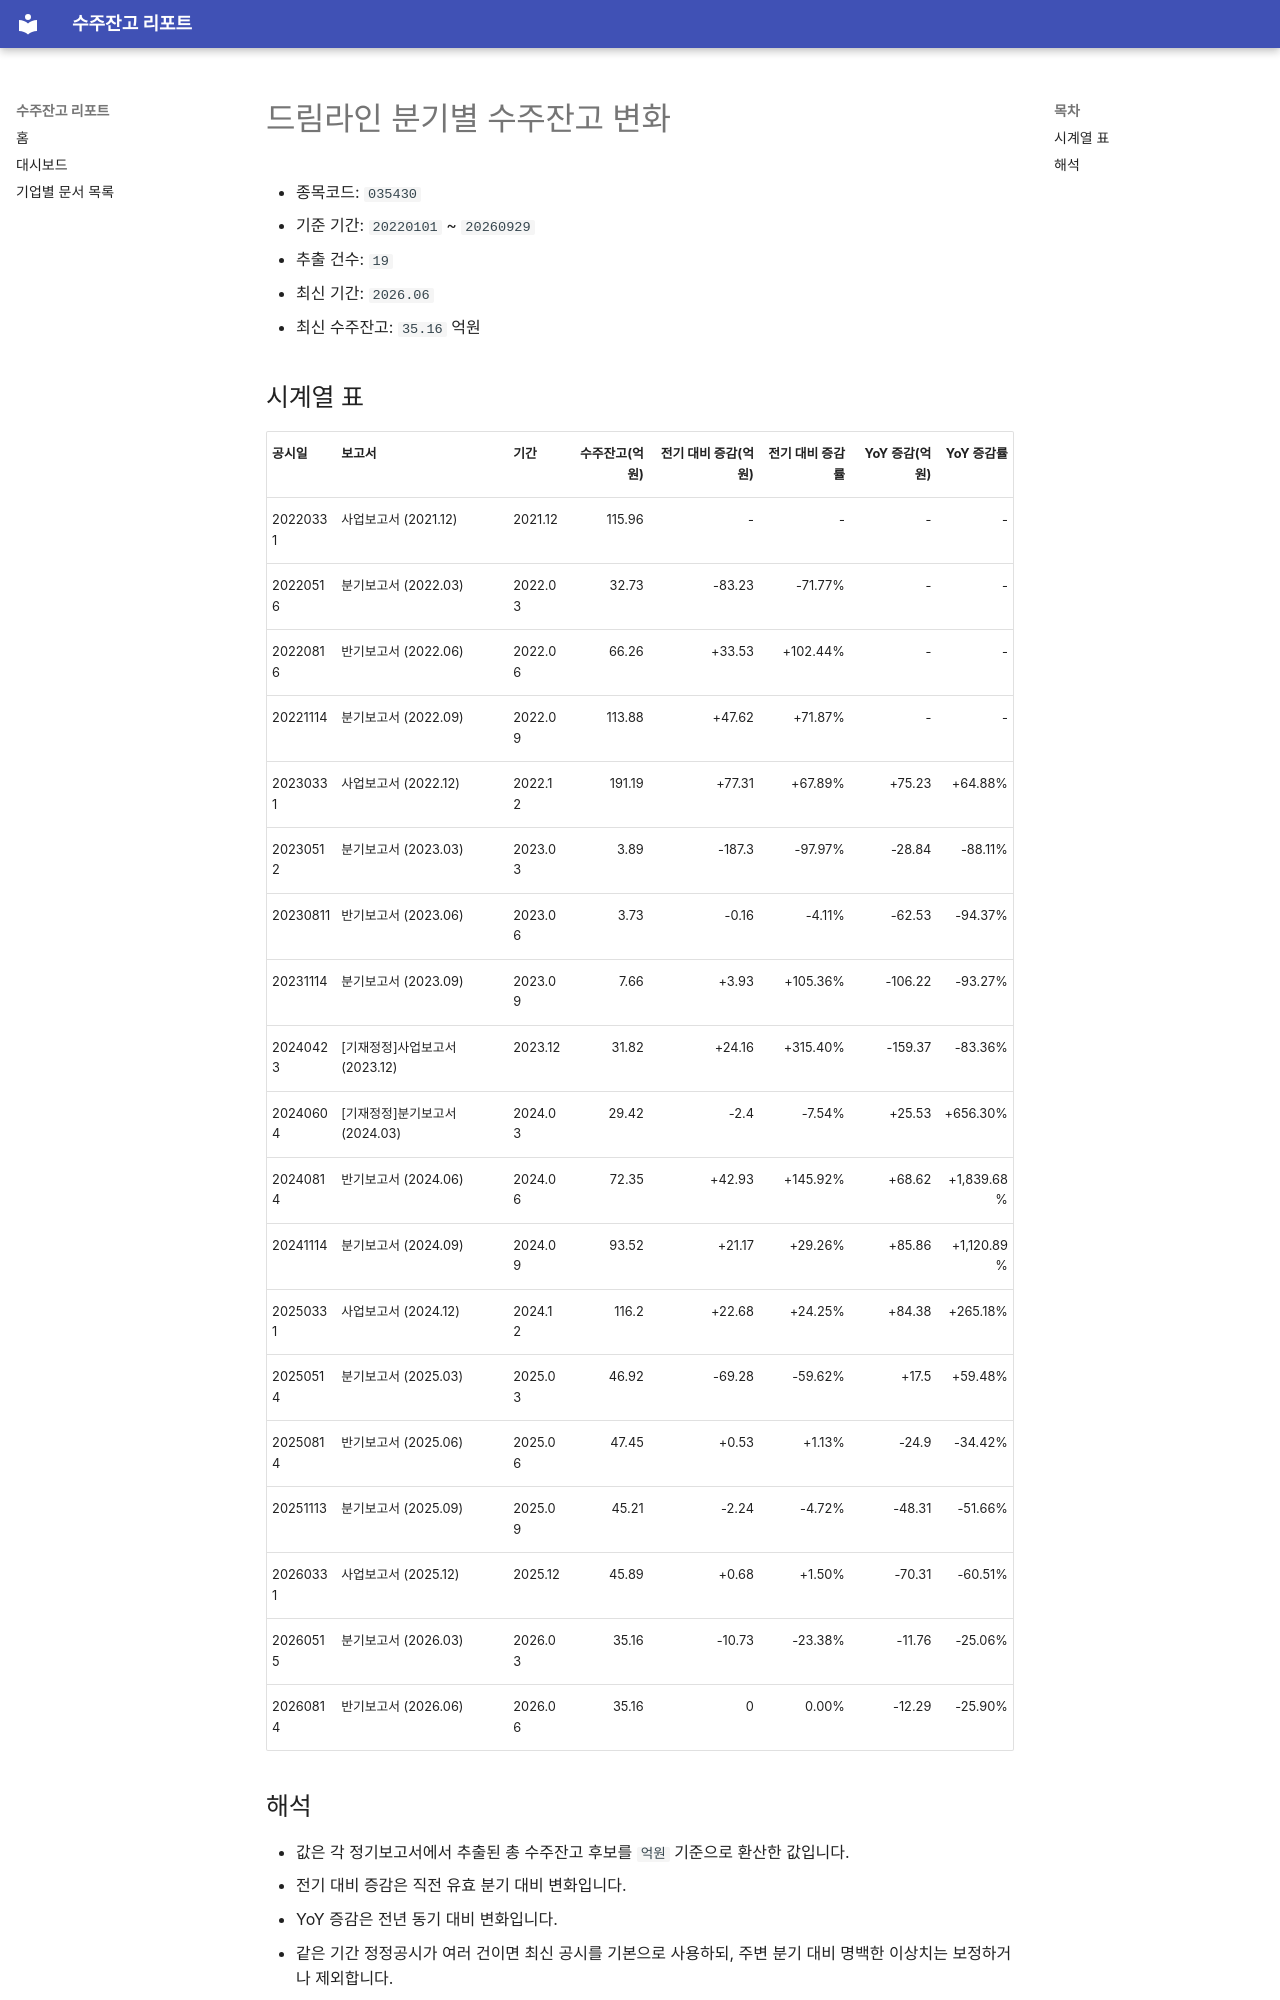

repository: agent-jaden/order-backlog-dashboard · page: companies/드림라인_수주잔고(035430)/index.html · generator: mkdocs

# 드림라인 분기별 수주잔고 변화

- 종목코드: `035430`
- 기준 기간: `20220101` ~ `20260929`
- 추출 건수: `19`
- 최신 기간: `2026.06`
- 최신 수주잔고: `35.16` 억원

## 시계열 표

| 공시일 | 보고서 | 기간 | 수주잔고(억원) | 전기 대비 증감(억원) | 전기 대비 증감률 | YoY 증감(억원) | YoY 증감률 |
| --- | --- | --- | ---: | ---: | ---: | ---: | ---: |
| 20220331 | 사업보고서 (2021.12) | 2021.12 | 115.96 | - | - | - | - |
| 20220516 | 분기보고서 (2022.03) | 2022.03 | 32.73 | -83.23 | -71.77% | - | - |
| 20220816 | 반기보고서 (2022.06) | 2022.06 | 66.26 | +33.53 | +102.44% | - | - |
| 20221114 | 분기보고서 (2022.09) | 2022.09 | 113.88 | +47.62 | +71.87% | - | - |
| 20230331 | 사업보고서 (2022.12) | 2022.12 | 191.19 | +77.31 | +67.89% | +75.23 | +64.88% |
| 20230512 | 분기보고서 (2023.03) | 2023.03 | 3.89 | -187.3 | -97.97% | -28.84 | -88.11% |
| 20230811 | 반기보고서 (2023.06) | 2023.06 | 3.73 | -0.16 | -4.11% | -62.53 | -94.37% |
| 20231114 | 분기보고서 (2023.09) | 2023.09 | 7.66 | +3.93 | +105.36% | -106.22 | -93.27% |
| 20240423 | [기재정정]사업보고서 (2023.12) | 2023.12 | 31.82 | +24.16 | +315.40% | -159.37 | -83.36% |
| 20240604 | [기재정정]분기보고서 (2024.03) | 2024.03 | 29.42 | -2.4 | -7.54% | +25.53 | +656.30% |
| 20240814 | 반기보고서 (2024.06) | 2024.06 | 72.35 | +42.93 | +145.92% | +68.62 | +1,839.68% |
| 20241114 | 분기보고서 (2024.09) | 2024.09 | 93.52 | +21.17 | +29.26% | +85.86 | +1,120.89% |
| 20250331 | 사업보고서 (2024.12) | 2024.12 | 116.2 | +22.68 | +24.25% | +84.38 | +265.18% |
| 20250514 | 분기보고서 (2025.03) | 2025.03 | 46.92 | -69.28 | -59.62% | +17.5 | +59.48% |
| 20250814 | 반기보고서 (2025.06) | 2025.06 | 47.45 | +0.53 | +1.13% | -24.9 | -34.42% |
| 20251113 | 분기보고서 (2025.09) | 2025.09 | 45.21 | -2.24 | -4.72% | -48.31 | -51.66% |
| 20260331 | 사업보고서 (2025.12) | 2025.12 | 45.89 | +0.68 | +1.50% | -70.31 | -60.51% |
| 20260515 | 분기보고서 (2026.03) | 2026.03 | 35.16 | -10.73 | -23.38% | -11.76 | -25.06% |
| 20260814 | 반기보고서 (2026.06) | 2026.06 | 35.16 | 0 | 0.00% | -12.29 | -25.90% |
